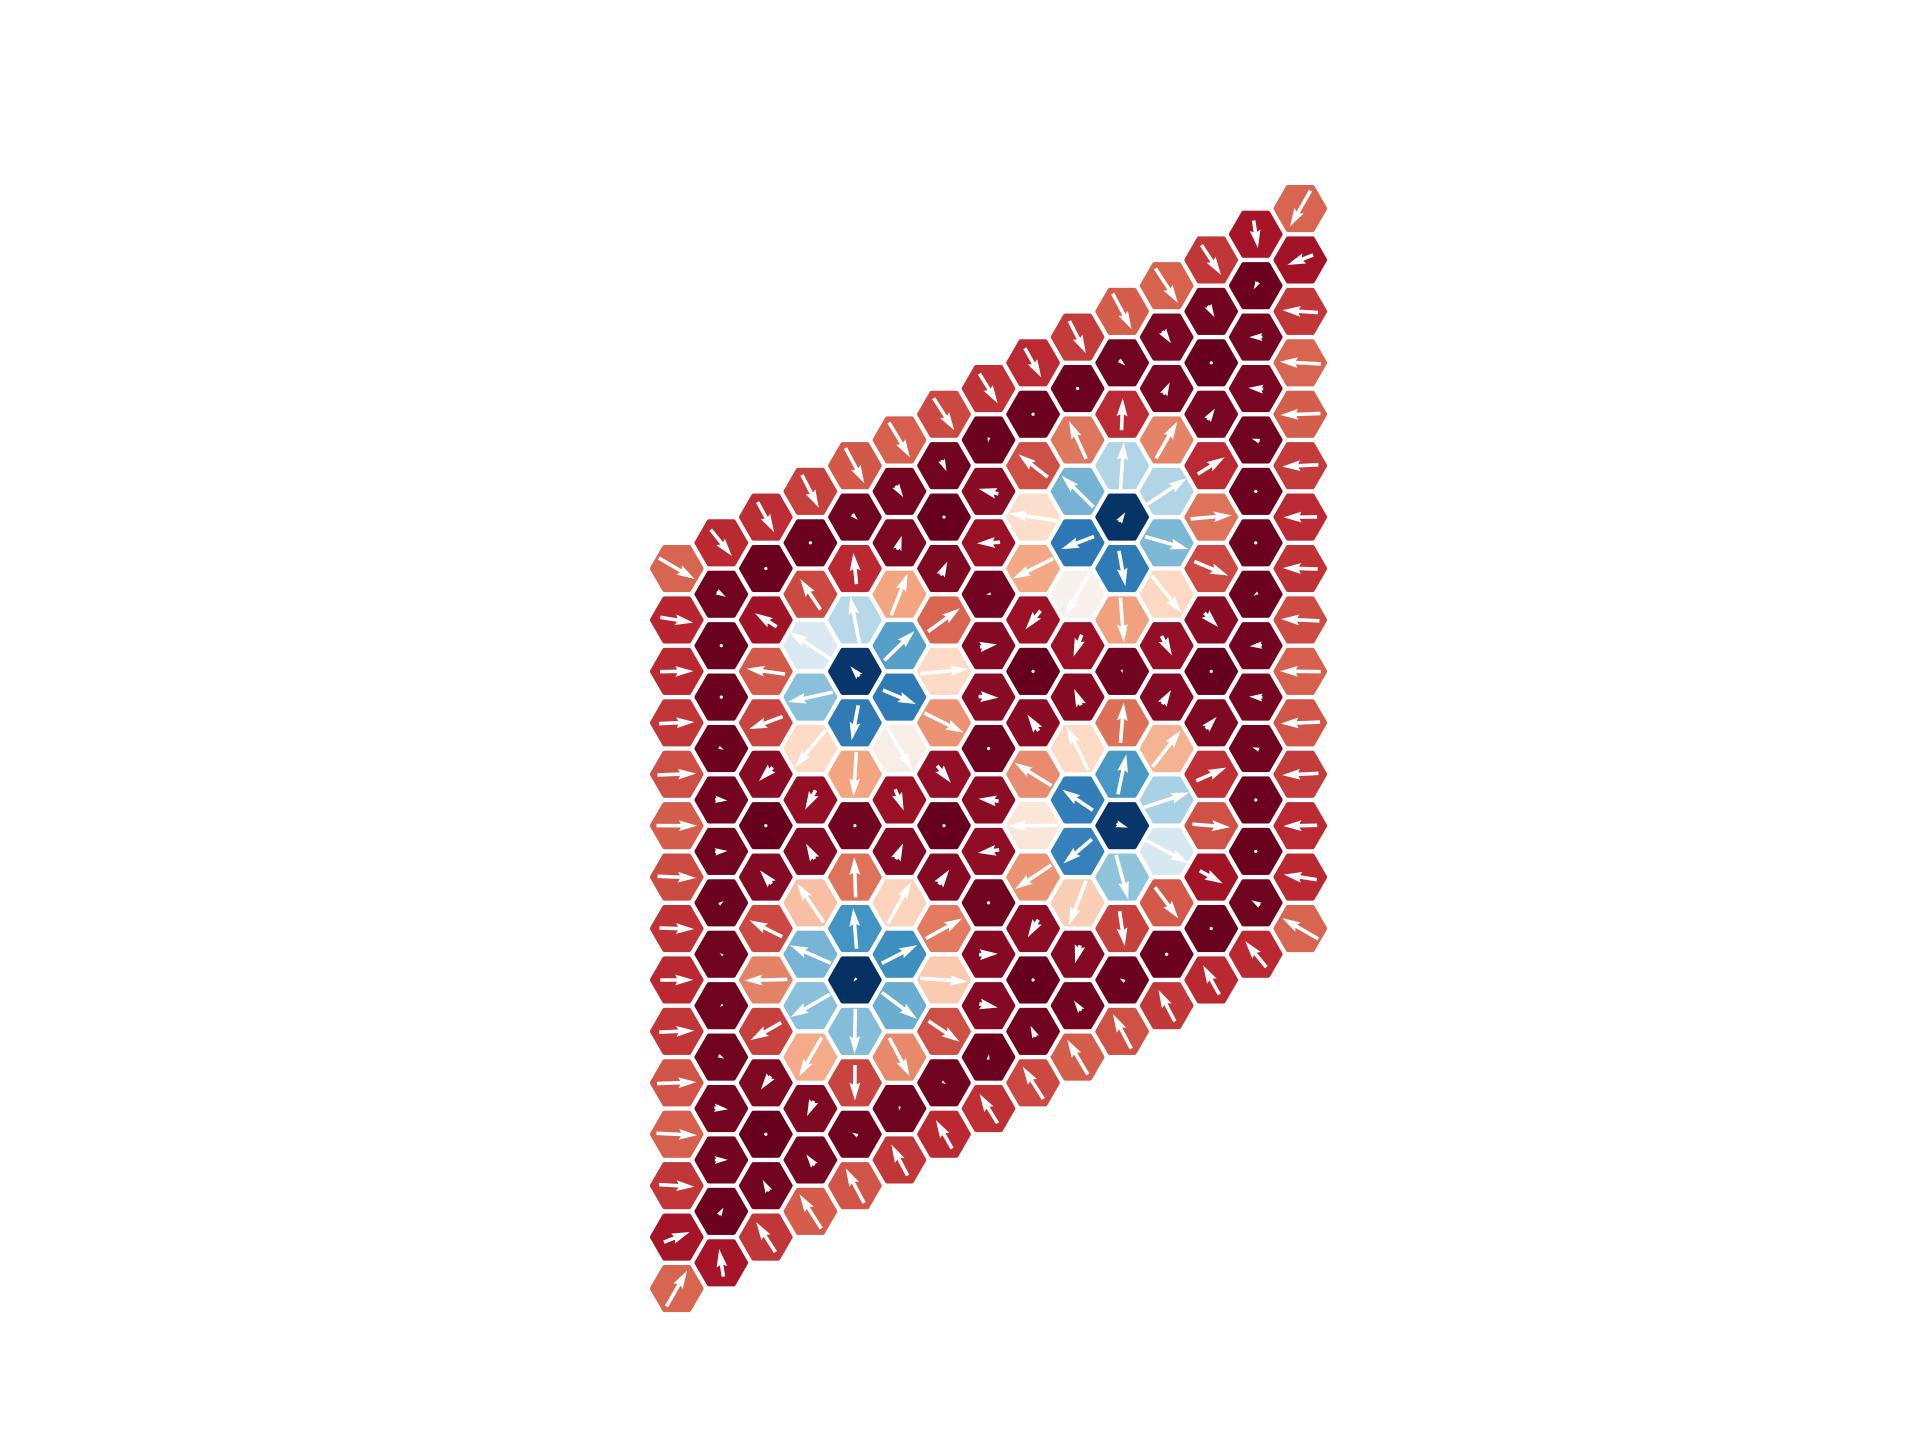

Source data for this figure (header and first rows):
, x, y, Sx, Sy, Sz
0, -8.281, -8.281, 0.1983, 0.3462, 0.2922
1, -8.281, -7.281, 0.2493, 0.09789, 0.4166
2, -8.281, -6.281, 0.3424, -0.0197, 0.3579
3, -8.281, -5.281, 0.3934, -0.01833, 0.298
4, -8.281, -4.281, 0.3809, 0.01465, 0.313
5, -8.281, -3.281, 0.3395, 0.01485, 0.3573
6, -8.281, -2.281, 0.3186, 0.001961, 0.3764
7, -8.281, -1.281, 0.3349, -0.01017, 0.3626
8, -8.281, -0.2811, 0.3719, -0.01665, 0.3254
9, -8.281, 0.7189, 0.392, -0.001655, 0.3018
10, -8.281, 1.719, 0.3745, 0.015, 0.3223
11, -8.281, 2.719, 0.3423, 0.01529, 0.3556
12, -8.281, 3.719, 0.3221, 0.005599, 0.3758
13, -8.281, 4.719, 0.3179, -0.05131, 0.3785
14, -8.281, 5.719, 0.3473, -0.2032, 0.2921
15, -7.415, -7.781, -0.04061, 0.2671, 0.4156
16, -7.415, -6.781, 0.04224, 0.07347, 0.4881
17, -7.415, -5.781, 0.1255, 0.002234, 0.4789
18, -7.415, -4.781, 0.1323, -0.01478, 0.4749
19, -7.415, -3.781, 0.05604, -0.03092, 0.4851
20, -7.415, -2.781, -0.02987, -0.02209, 0.4851
21, -7.415, -1.781, -0.03464, 0.02026, 0.4852
22, -7.415, -0.7811, 0.04502, 0.0321, 0.4871
23, -7.415, 0.2189, 0.1207, 0.009654, 0.4789
24, -7.415, 1.219, 0.1186, -0.01246, 0.479
25, -7.415, 2.219, 0.04648, -0.02656, 0.4868
26, -7.415, 3.219, -0.01509, -0.004443, 0.488
27, -7.415, 4.219, 0.004093, 0.01895, 0.4912
28, -7.415, 5.219, 0.08689, -0.05061, 0.4844
29, -7.415, 6.219, 0.2044, -0.2549, 0.3746
30, -6.549, -7.281, -0.186, 0.2887, 0.3583
31, -6.549, -6.281, -0.05941, 0.1098, 0.4796
32, -6.549, -5.281, -0.005611, -0.01124, 0.497
33, -6.549, -4.281, -0.0942, -0.1288, 0.4633
34, -6.549, -3.281, -0.2968, -0.1687, 0.341
35, -6.549, -2.281, -0.4154, -0.01037, 0.2473
36, -6.549, -1.281, -0.3152, 0.1588, 0.3311
37, -6.549, -0.2811, -0.1131, 0.1296, 0.459
38, -6.549, 0.7189, -0.02743, -0.007469, 0.4946
39, -6.549, 1.719, -0.1334, -0.1324, 0.4511
40, -6.549, 2.719, -0.3248, -0.1212, 0.3369
41, -6.549, 3.719, -0.3725, 0.05337, 0.3066
42, -6.549, 4.719, -0.2106, 0.1315, 0.4209
43, -6.549, 5.719, -0.003893, -0.01897, 0.4915
44, -6.549, 6.719, 0.1598, -0.2909, 0.3676
45, -5.683, -6.781, -0.2106, 0.3313, 0.3012
46, -5.683, -5.781, -0.07798, 0.1062, 0.4758
47, -5.683, -4.781, -0.06399, -0.1467, 0.4629
48, -5.683, -3.781, -0.2212, -0.3809, 0.1918
49, -5.683, -2.781, -0.3827, -0.2209, -0.2034
50, -5.683, -1.781, -0.3968, 0.1738, -0.2244
51, -5.683, -0.7811, -0.2574, 0.3776, 0.151
52, -5.683, 0.2189, -0.08197, 0.148, 0.4555
53, -5.683, 1.219, -0.1004, -0.1861, 0.436
54, -5.683, 2.219, -0.3, -0.3602, 0.1044
55, -5.683, 3.219, -0.4342, -0.09647, -0.2
56, -5.683, 4.219, -0.402, 0.2674, -0.06806
57, -5.683, 5.219, -0.1968, 0.2949, 0.331
58, -5.683, 6.219, 0.01197, -0.005159, 0.4889
59, -5.683, 7.219, 0.1626, -0.3171, 0.3421
... 165 more rows
